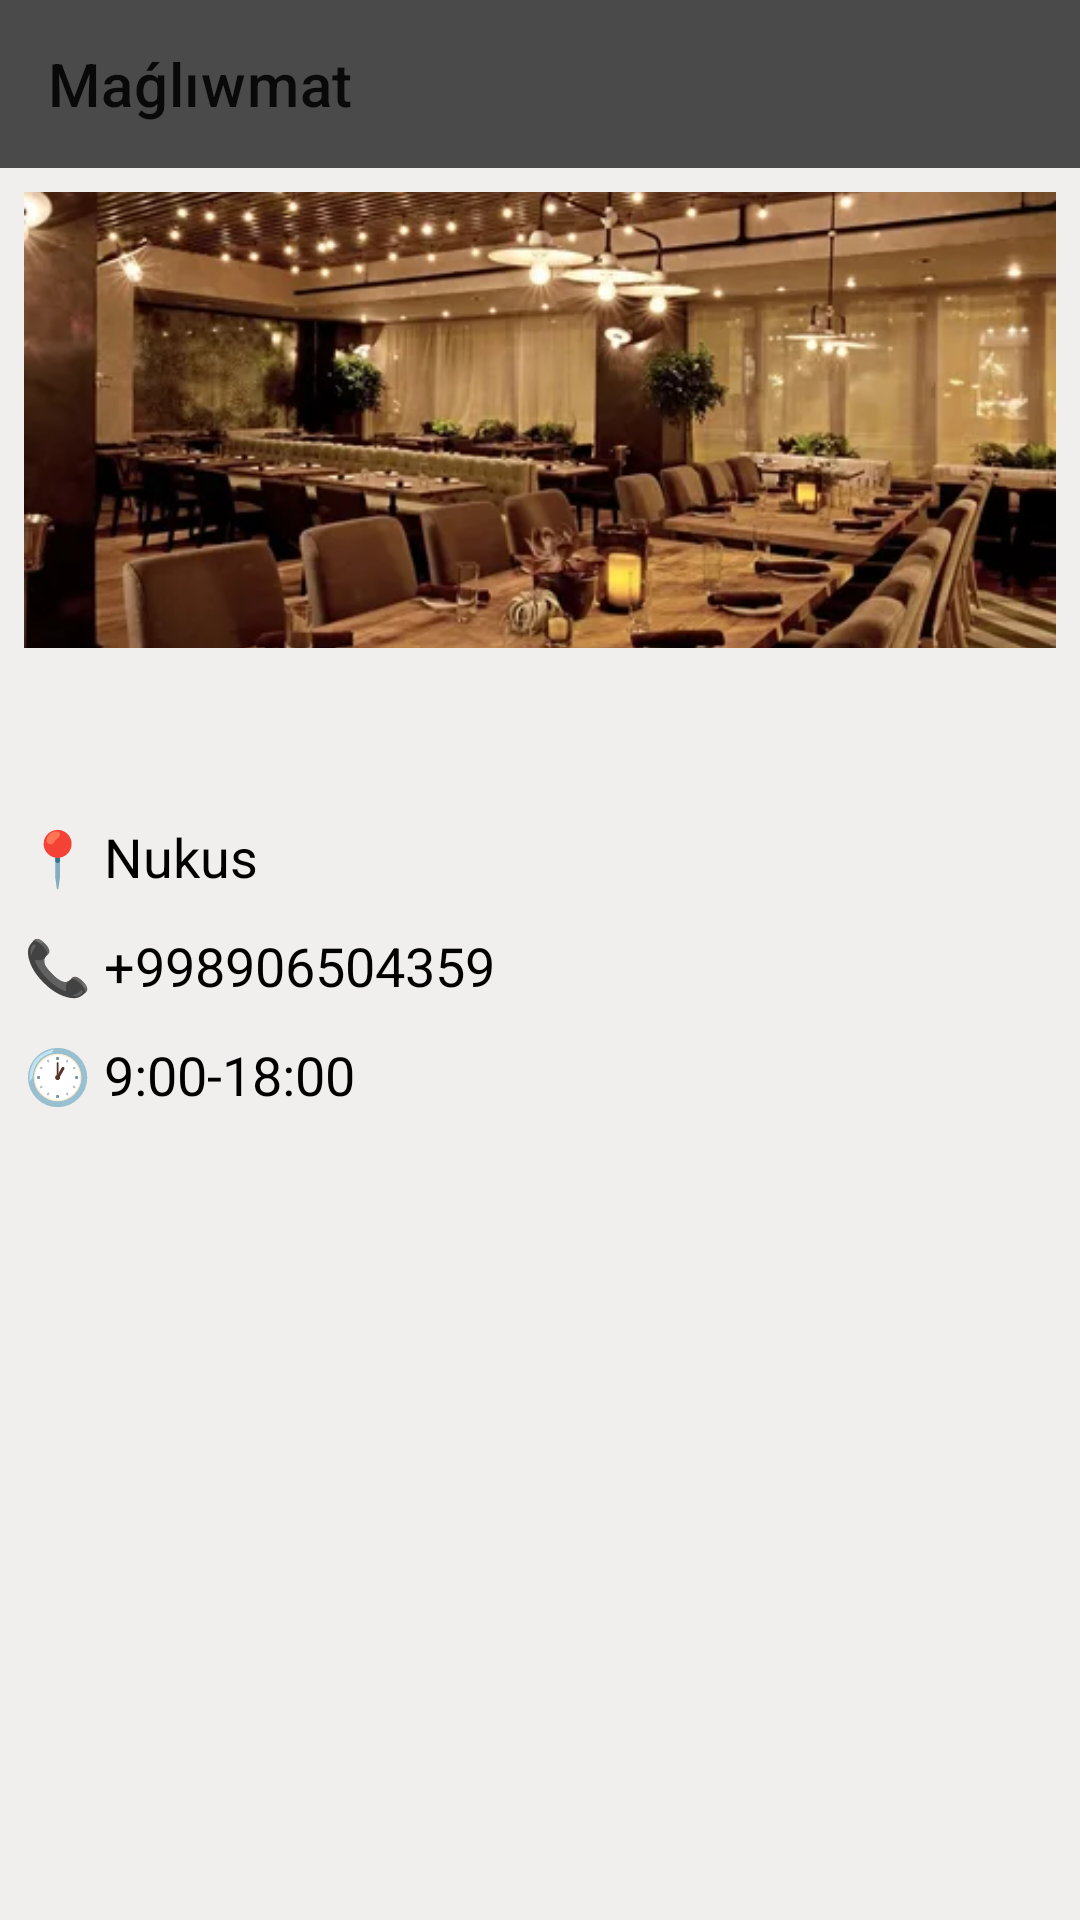

This screen was rendered from an Android layout file. Write that file and the resources it references.
<!-- AndroidManifest.xml: application theme Theme.MyCity -->
<!-- res/layout/fragment_detail.xml -->
<?xml version="1.0" encoding="utf-8"?>
<androidx.constraintlayout.widget.ConstraintLayout xmlns:android="http://schemas.android.com/apk/res/android"
    xmlns:app="http://schemas.android.com/apk/res-auto"
    xmlns:tools="http://schemas.android.com/tools"
    android:layout_width="match_parent"
    android:layout_height="match_parent"
    android:background="#F1EEEE"
    tools:context=".ui.DetailFragment">

    <androidx.appcompat.widget.Toolbar
        android:id="@+id/toolbar"
        android:layout_width="match_parent"
        android:layout_height="wrap_content"
        android:background="?attr/colorPrimary"
        android:backgroundTint="#4A4A4A"
        android:minHeight="?attr/actionBarSize"
        android:theme="?attr/actionBarTheme"
        app:layout_constraintTop_toTopOf="parent"
        app:title="Maǵlıwmat"
        tools:layout_editor_absoluteX="0dp" />

    <androidx.appcompat.widget.AppCompatImageView
        android:layout_width="match_parent"
        android:layout_height="0dp"
        android:id="@+id/imageView"
        android:layout_margin="8dp"
        android:scaleType="centerCrop"
        android:src="@drawable/img_1"
        app:layout_constraintBottom_toBottomOf="@id/line"
        app:layout_constraintTop_toBottomOf="@id/toolbar"/>

    <androidx.constraintlayout.widget.Guideline
        android:id="@+id/line"
        android:layout_width="match_parent"
        android:layout_height="match_parent"
        android:orientation="horizontal"
        app:layout_constraintGuide_percent="0.35" />

    <androidx.appcompat.widget.AppCompatTextView
        android:id="@+id/tvTitle"
        android:layout_width="match_parent"
        android:layout_height="wrap_content"
        android:layout_margin="8dp"
        android:gravity="center"
        android:textColor="@color/black"
        android:textSize="22dp"
        android:textStyle="bold"
        app:layout_constraintTop_toBottomOf="@id/line" />

    <androidx.appcompat.widget.AppCompatTextView
        android:id="@+id/tvAddress"
        android:layout_width="match_parent"
        android:layout_height="wrap_content"
        android:layout_marginTop="12dp"
        android:maxLines="2"
        android:paddingHorizontal="8dp"
        android:text="📍 Nukus"
        android:textColor="@color/black"
        android:textSize="18dp"
        app:layout_constraintTop_toBottomOf="@id/tvTitle" />

    <androidx.appcompat.widget.AppCompatTextView
        android:id="@+id/tvPhone"
        android:layout_width="match_parent"
        android:layout_height="wrap_content"
        android:layout_marginTop="12dp"
        android:paddingHorizontal="8dp"
        android:text="📞 +998906504359"
        android:textColor="@color/black"
        android:textSize="18dp"
        app:layout_constraintTop_toBottomOf="@id/tvAddress" />

    <androidx.appcompat.widget.AppCompatTextView
        android:id="@+id/tvTime"
        android:layout_width="match_parent"
        android:paddingHorizontal="8dp"
        android:layout_height="wrap_content"
        android:layout_marginTop="12dp"
        android:text="🕐 9:00-18:00"
        android:textColor="@color/black"
        android:textSize="18dp"
        app:layout_constraintTop_toBottomOf="@id/tvPhone" />

</androidx.constraintlayout.widget.ConstraintLayout>
<!-- resources referenced by this layout -->
<resources>
  <!-- drawable img_1: png bitmap (drawable, 339075 bytes) -->
  <style name="Theme.MyCity" parent="Theme.MaterialComponents.DayNight.NoActionBar">
          
          <item name="colorPrimary">@color/purple_500</item>
          <item name="colorPrimaryVariant">@color/purple_700</item>
          <item name="colorOnPrimary">@color/white</item>
          
          <item name="colorSecondary">@color/teal_200</item>
          <item name="colorSecondaryVariant">@color/teal_700</item>
          <item name="colorOnSecondary">@color/black</item>
          
          <item name="android:statusBarColor" tools:targetApi="l">?attr/colorPrimaryVariant</item>
          
      </style>
  <!-- not gathered from this repository: default colours our renderer supplied (Android Studio template values) -->
  <color name="purple_500">#FF6200EE</color>
  <color name="purple_700">#FF3700B3</color>
  <color name="teal_200">#FF03DAC5</color>
  <color name="teal_700">#FF018786</color>
  <color name="black">#FF000000</color>
  <color name="white">#FFFFFFFF</color>
</resources>
